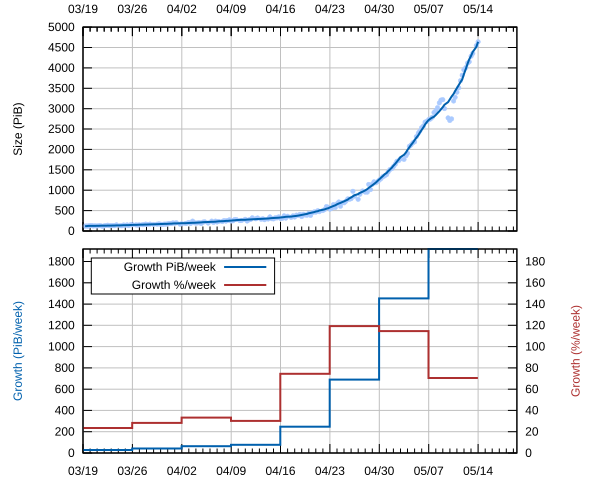

Data behind this chart, as committed beside it:
1616152620	_	_	28.29499685313158	23.475866058675813
1616180984	120.5	120.5	_	_
1616200843	122	121	_	_
1616219144	120.5	125.4	_	_
1616237856	130	125.1	_	_
1616258811	133.7	125.3	_	_
1616280576	122.7	124.7	_	_
1616301317	126.6	125.5	_	_
1616323686	123.2	126.8	_	_
1616349100	128.8	127.5	_	_
1616370755	129.1	128.9	_	_
1616393470	114.2	129.4	_	_
1616413914	124.8	129.7	_	_
1616435529	135.1	131.1	_	_
1616457159	141.8	131.6	_	_
1616478798	129.7	132.4	_	_
1616500290	133.6	132.9	_	_
1616521891	132	134.4	_	_
1616543518	130.5	136	_	_
1616565143	150.5	137.1	_	_
1616608251	130	137.9	_	_
1616629932	126.8	139.7	_	_
1616652864	147.9	141.3	_	_
1616673107	139	142.3	_	_
1616696070	149.6	143.8	_	_
1616716314	133	145.4	_	_
1616739054	153.9	147.3	_	_
1616757420	_	_	28.29	23.48
1616757420	_	_	42.16	28.33
1616759548	153.5	148.8	_	_
1616802776	149.3	150.7	_	_
1616824459	144.7	151.9	_	_
1616845933	149.1	153.9	_	_
1616882020	155.7	155.7	_	_
1616902596	153.8	156.8	_	_
1616923011	169.7	158.4	_	_
1616943336	160.8	159.8	_	_
1616975546	168.6	162.4	_	_
1617018737	161.3	163.9	_	_
1617061908	166.9	166.3	_	_
1617084468	173.3	168.4	_	_
1617105107	166.5	171.4	_	_
1617126746	161.9	172.4	_	_
1617148652	169	173.5	_	_
1617169965	169.7	175.2	_	_
1617192475	175	176.3	_	_
1617213073	183.4	178.8	_	_
1617234719	182.3	179.6	_	_
1617256341	198.3	183.9	_	_
1617278324	190.3	185.8	_	_
1617299568	202	186.9	_	_
1617342688	167.8	188.7	_	_
1617362220	_	_	42.16	28.33
1617362220	_	_	63.49	33.24
1617364338	175.4	191	_	_
1617407514	185.9	191.8	_	_
1617429174	190.6	194.3	_	_
1617451144	208.4	197	_	_
1617472333	183.7	197.7	_	_
1617496949	243.7	200.9	_	_
1617515469	204.1	201.6	_	_
... 157 more rows
